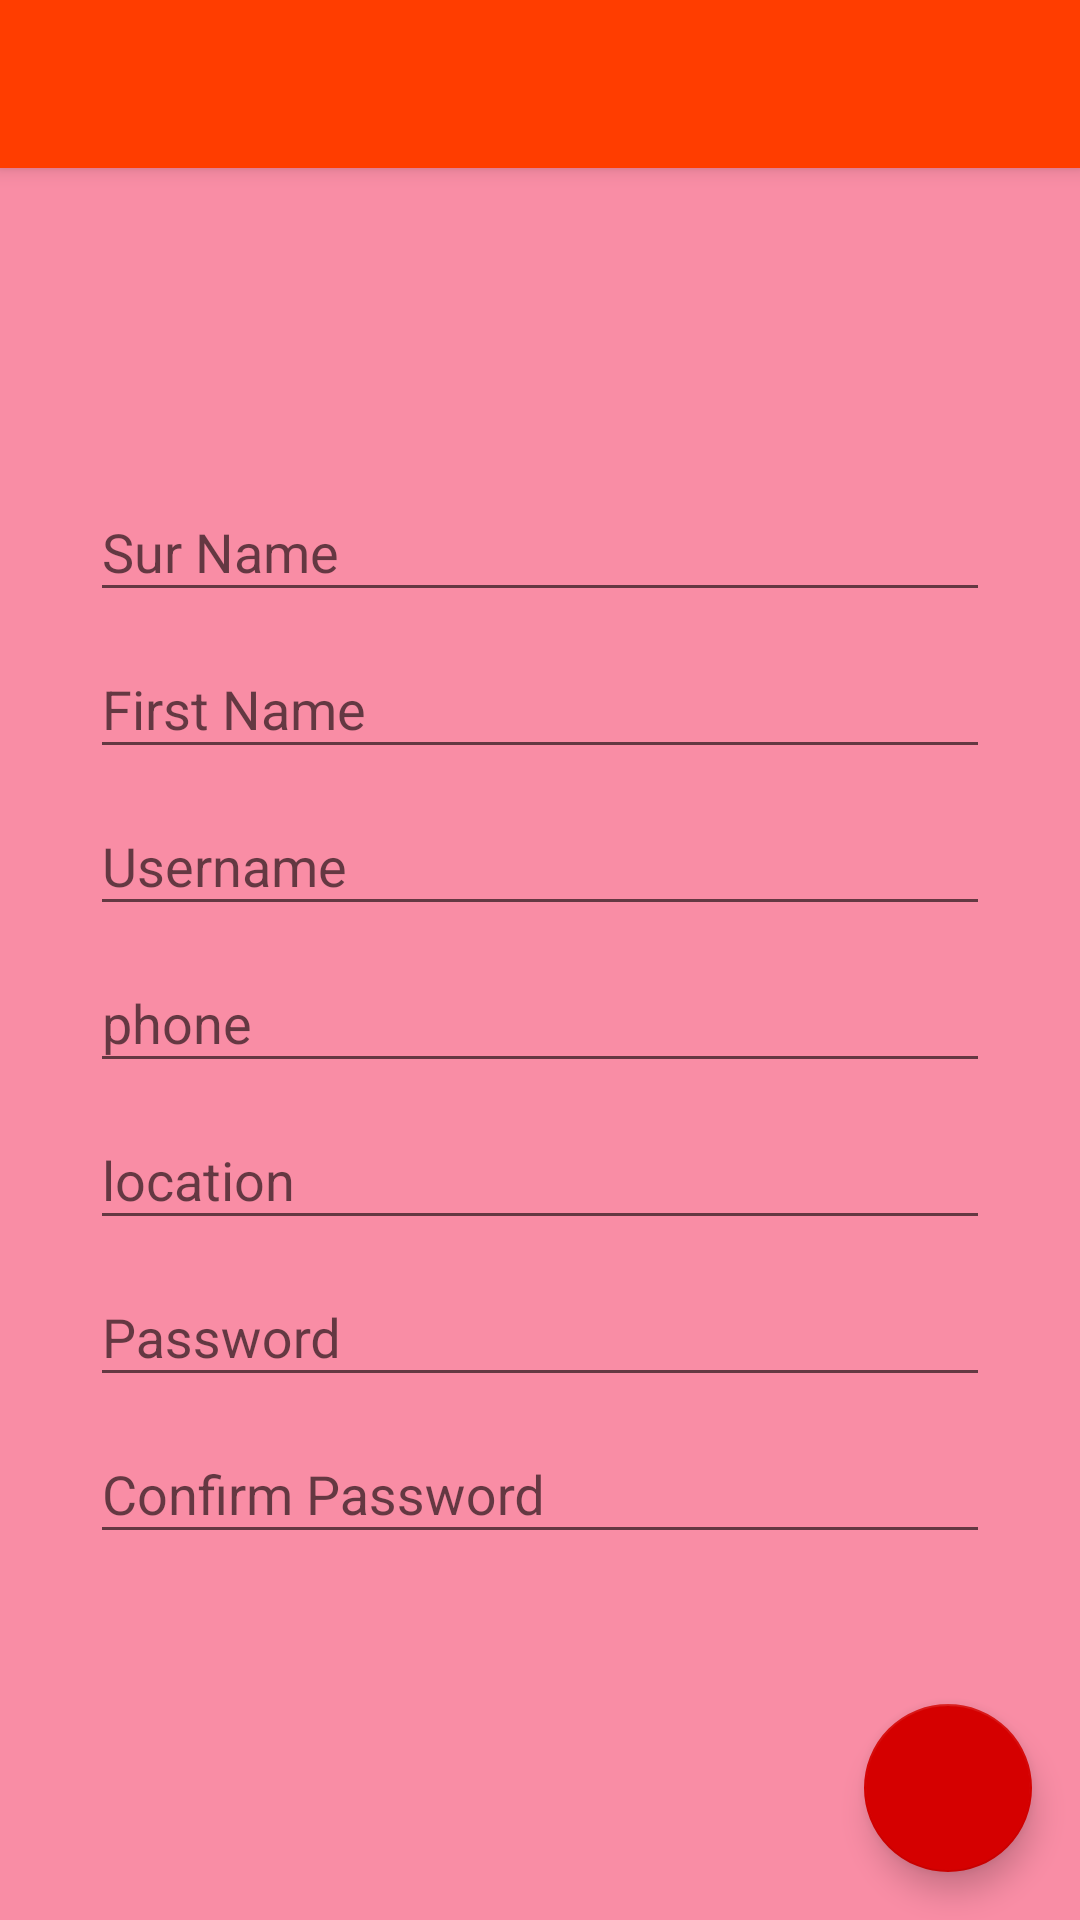

The Android layout XML behind this screen, and the referenced resources:
<!-- AndroidManifest.xml: application theme AppTheme.NoActionBar -->
<!-- res/layout/activity_register.xml -->
<?xml version="1.0" encoding="utf-8"?>
<android.support.design.widget.CoordinatorLayout xmlns:android="http://schemas.android.com/apk/res/android"
    xmlns:app="http://schemas.android.com/apk/res-auto"
    xmlns:tools="http://schemas.android.com/tools"
    android:layout_width="match_parent"
    android:layout_height="match_parent"
    android:fitsSystemWindows="true"
    tools:context="com.example.appleworksltd.twickr.MainFiles.Register">

    <android.support.design.widget.AppBarLayout
        android:layout_width="match_parent"
        android:layout_height="wrap_content"
        android:theme="@style/AppTheme.AppBarOverlay">

        <android.support.v7.widget.Toolbar
            android:id="@+id/toolbar"
            android:layout_width="match_parent"
            android:layout_height="?attr/actionBarSize"
            android:background="?attr/colorPrimary"
            app:titleTextColor="#ffff"
            app:popupTheme="@style/AppTheme.PopupOverlay" />

    </android.support.design.widget.AppBarLayout>

    <include layout="@layout/content_register" />

    <android.support.design.widget.FloatingActionButton
        android:id="@+id/fab"
        android:layout_width="wrap_content"
        android:layout_height="wrap_content"
        android:layout_gravity="bottom|end"
        android:layout_margin="@dimen/fab_margin"
        app:srcCompat="@drawable/register" />

</android.support.design.widget.CoordinatorLayout>
<!-- res/layout/content_register.xml (included above) -->
<?xml version="1.0" encoding="utf-8"?>
<android.support.design.widget.CoordinatorLayout xmlns:android="http://schemas.android.com/apk/res/android"
    xmlns:app="http://schemas.android.com/apk/res-auto"
    android:id="@+id/coordinator_layout"
    android:layout_width="match_parent"
    android:layout_height="match_parent">

<RelativeLayout xmlns:android="http://schemas.android.com/apk/res/android"
    xmlns:app="http://schemas.android.com/apk/res-auto"
    xmlns:tools="http://schemas.android.com/tools"
    android:id="@+id/content_register"
    android:layout_width="match_parent"
    android:layout_height="match_parent"
    android:paddingBottom="0dp"
    android:paddingLeft="0dp"
    android:paddingRight="0dp"
    android:paddingTop="0dp"
    android:background="@color/dot_light_screen1"
    app:layout_behavior="@string/appbar_scrolling_view_behavior"
    tools:context="com.example.appleworksltd.skyticket.MainFiles.Register"
    tools:showIn="@layout/activity_register">



    <LinearLayout
        android:layout_width="match_parent"
        android:layout_height="wrap_content"
        android:orientation="vertical"
        android:layout_marginTop="?attr/actionBarSize"
        android:paddingLeft="30dp"
        android:paddingTop="50dp"
        android:paddingBottom="20dp"
        android:paddingRight="30dp"
        android:layout_centerInParent="true">


        <android.support.design.widget.TextInputLayout
            android:layout_width="match_parent"
            android:layout_height="wrap_content"
            android:id="@+id/fname1">

            <EditText
                android:layout_width="match_parent"
                android:layout_height="wrap_content"
                android:id="@+id/fname"
                android:hint="Sur Name"/>

        </android.support.design.widget.TextInputLayout>




        <android.support.design.widget.TextInputLayout
            android:layout_width="match_parent"
            android:layout_height="wrap_content"
            android:id="@+id/name1">

            <EditText
                android:layout_width="match_parent"
                android:layout_height="wrap_content"
                android:id="@+id/lname"
                android:hint="First Name"/>

        </android.support.design.widget.TextInputLayout>


        <android.support.design.widget.TextInputLayout
            android:layout_width="match_parent"
            android:layout_height="wrap_content"
            android:id="@+id/name">

            <EditText
                android:layout_width="match_parent"
                android:layout_height="wrap_content"
                android:id="@+id/username"
                android:hint="Username"/>

        </android.support.design.widget.TextInputLayout>

        <android.support.design.widget.TextInputLayout
            android:layout_width="match_parent"
            android:layout_height="match_parent"
            android:id="@+id/pne">

            <EditText
                android:layout_width="match_parent"
                android:layout_height="wrap_content"
                android:id="@+id/phone"
                android:inputType="number"
                android:hint="phone"/>

        </android.support.design.widget.TextInputLayout>


        <android.support.design.widget.TextInputLayout
            android:layout_width="match_parent"
            android:layout_height="match_parent"
            android:id="@+id/location1">

            <EditText
                android:layout_width="match_parent"
                android:layout_height="wrap_content"
                android:id="@+id/location"
                android:inputType="text"
                android:hint="location"/>

        </android.support.design.widget.TextInputLayout>

        <android.support.design.widget.TextInputLayout
            android:layout_width="match_parent"
            android:layout_height="wrap_content"
            android:id="@+id/pass">

            <EditText
                android:layout_width="match_parent"
                android:layout_height="wrap_content"
                android:id="@+id/password"
                android:inputType="textPassword"
                android:hint="Password"/>

        </android.support.design.widget.TextInputLayout>


        <android.support.design.widget.TextInputLayout
            android:layout_width="match_parent"
            android:layout_height="match_parent"
            android:id="@+id/pass1">

            <EditText
                android:layout_width="match_parent"
                android:layout_height="wrap_content"
                android:id="@+id/confirmPass"
                android:inputType="textPassword"
                android:hint="Confirm Password"/>

        </android.support.design.widget.TextInputLayout>


    </LinearLayout>
</RelativeLayout>
</android.support.design.widget.CoordinatorLayout>
<!-- resources referenced by this layout -->
<resources>
  <color name="dot_light_screen1">#f98da5</color>
  <dimen name="fab_margin">16dp</dimen>
  <style name="AppTheme.AppBarOverlay" parent="ThemeOverlay.AppCompat.Light" />
  <style name="AppTheme.PopupOverlay" parent="ThemeOverlay.AppCompat.Light" />
  <style name="AppTheme.NoActionBar">
          <item name="windowActionBar">false</item>
          <item name="windowNoTitle">true</item>
          <item name="android:textColor">#fafafa</item>
          <item name="android:homeAsUpIndicator">@drawable/back</item>
          <item name="actionMenuTextColor">#ffffff</item>
          <item name="android:actionMenuTextColor">#fafafa</item>
      </style>
</resources>
